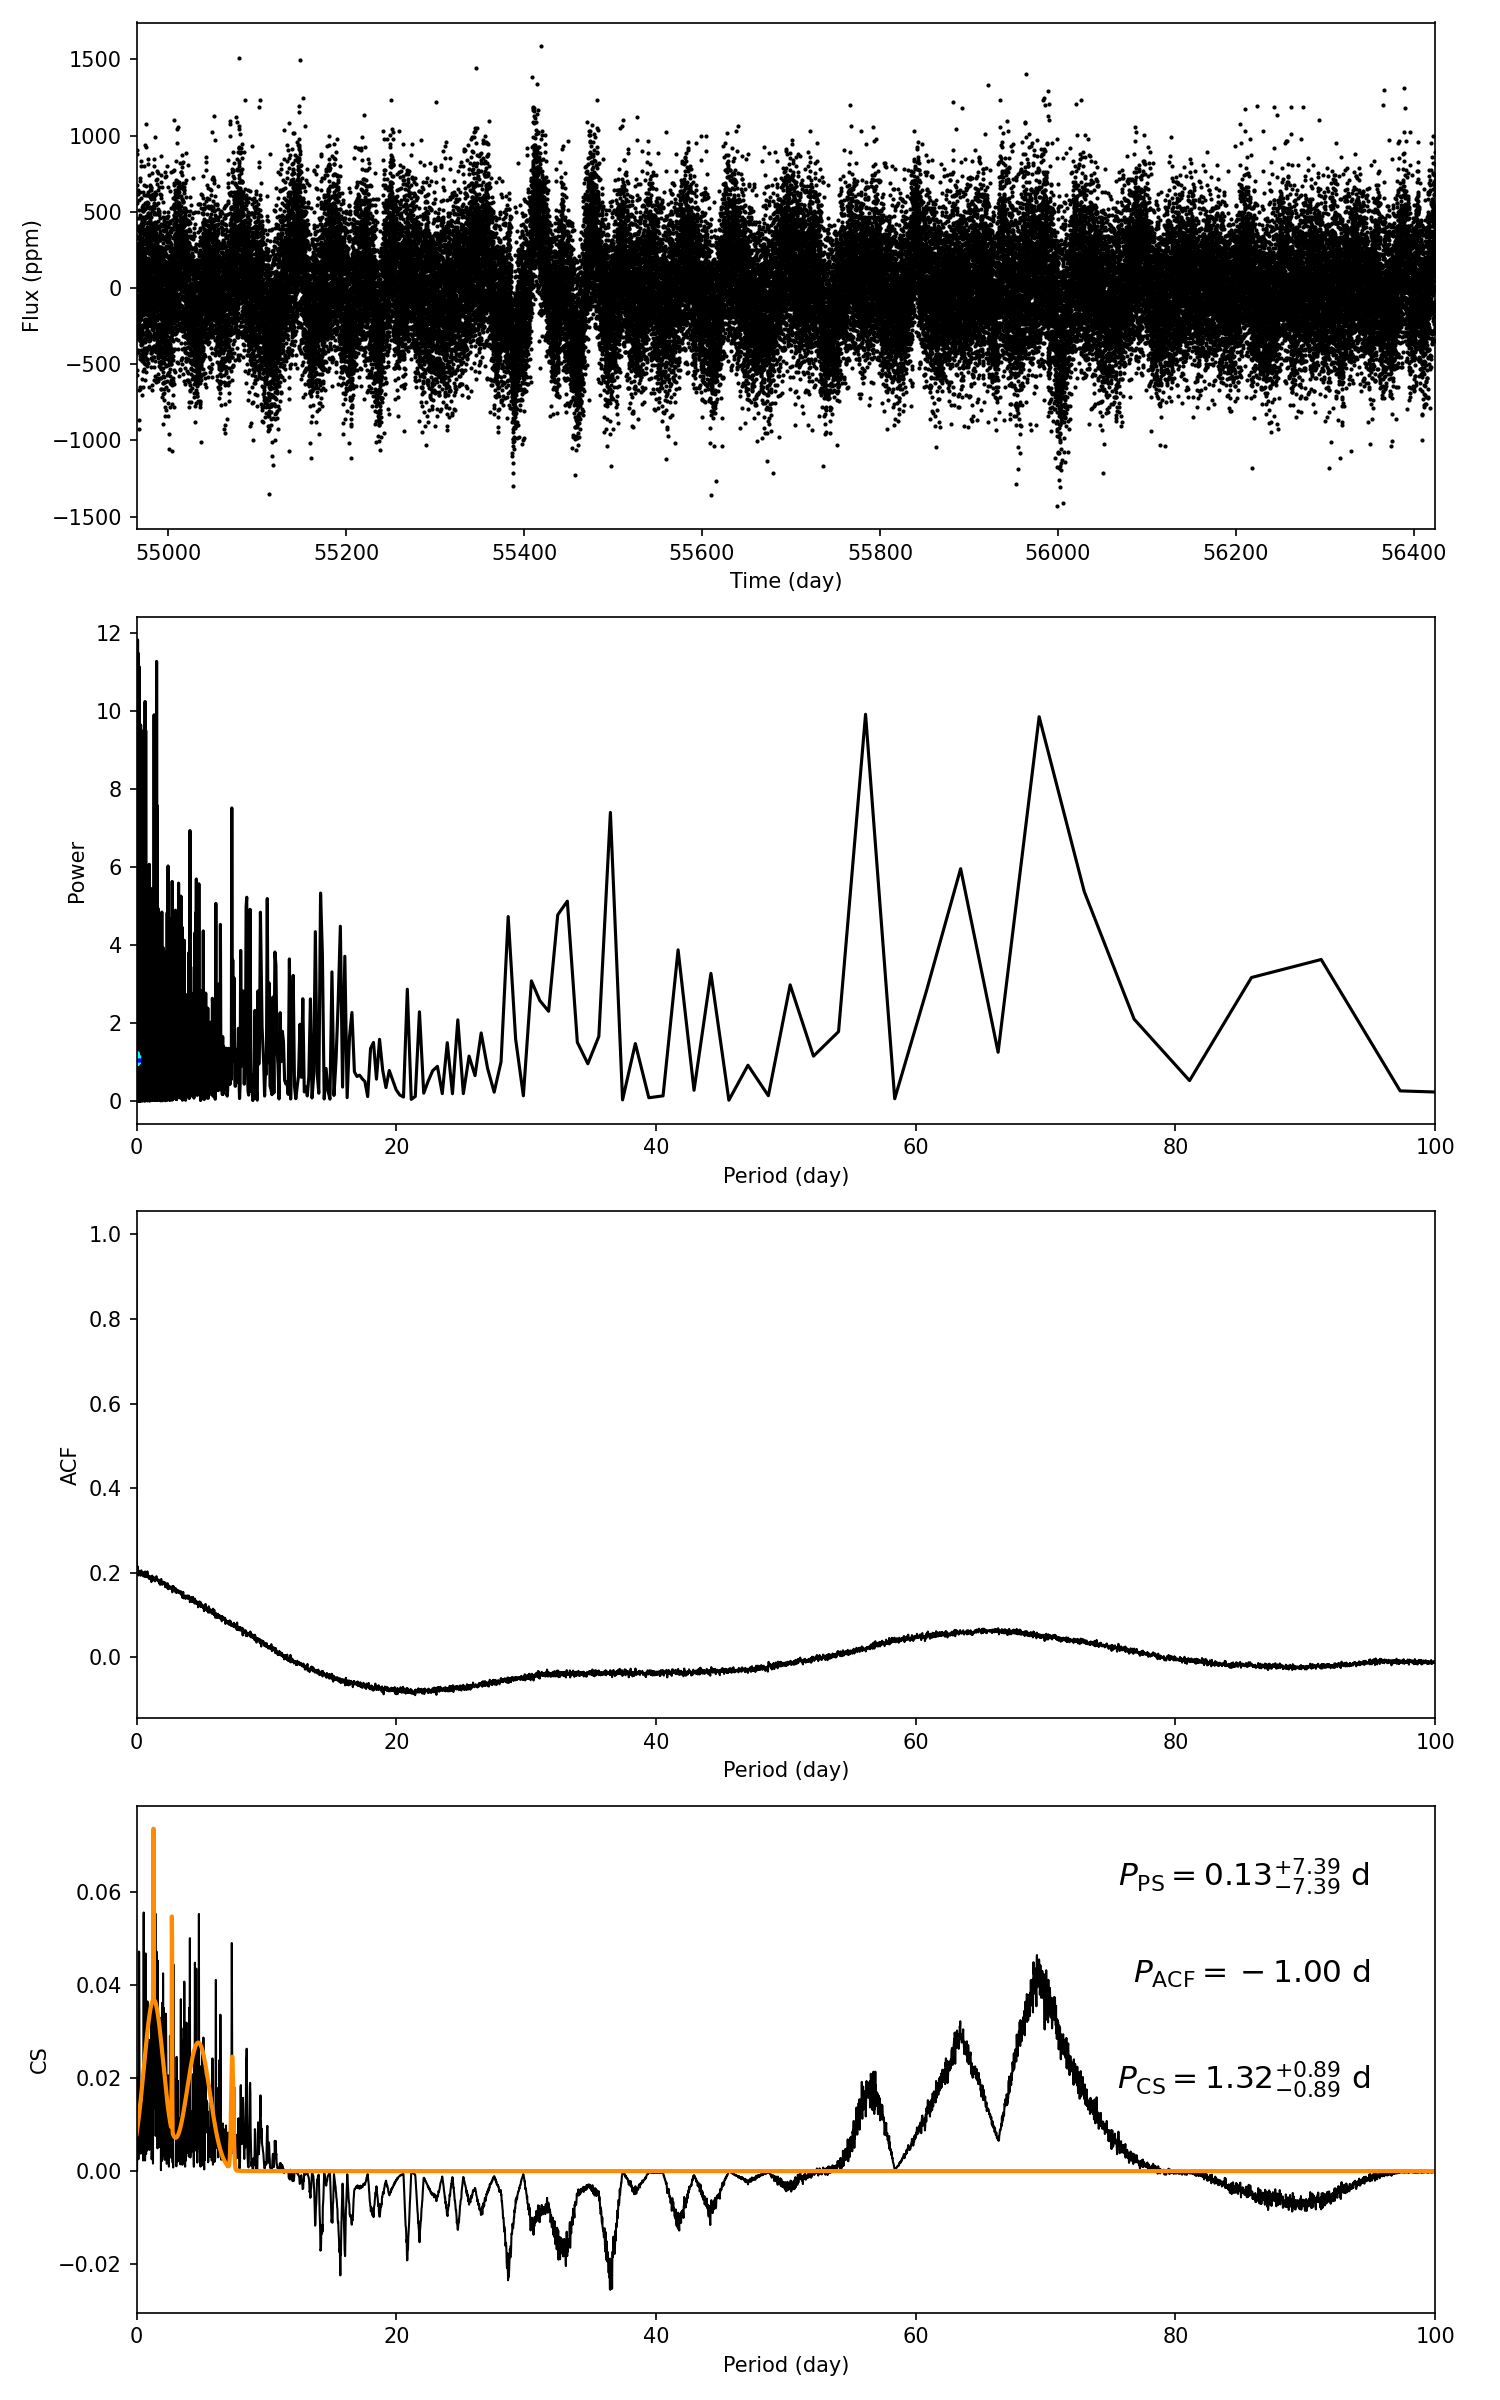

The data file committed next to this chart (first rows):
target_id, prot_ps, prot_acf, prot_cs, e_prot_ps, E_prot_ps, e_prot_acf, E_prot_acf, e_prot_cs, E_prot_cs, sph_ps, sph_acf, sph_cs, e_sph_ps, e_sph_acf, e_sph_cs, h_ps, fa_prob_ps, hacf, gacf, hcs
11137332, 0.1329, -1.0, 1.321, 7.389, 7.389, -1.0, -1.0, 0.889, 0.889, 279.2, -1.0, 290.8, 41.05, -1.0, 20.64, 11.47, 1.0479567457361254e-05, -1.0, -1.0, 0.07351
